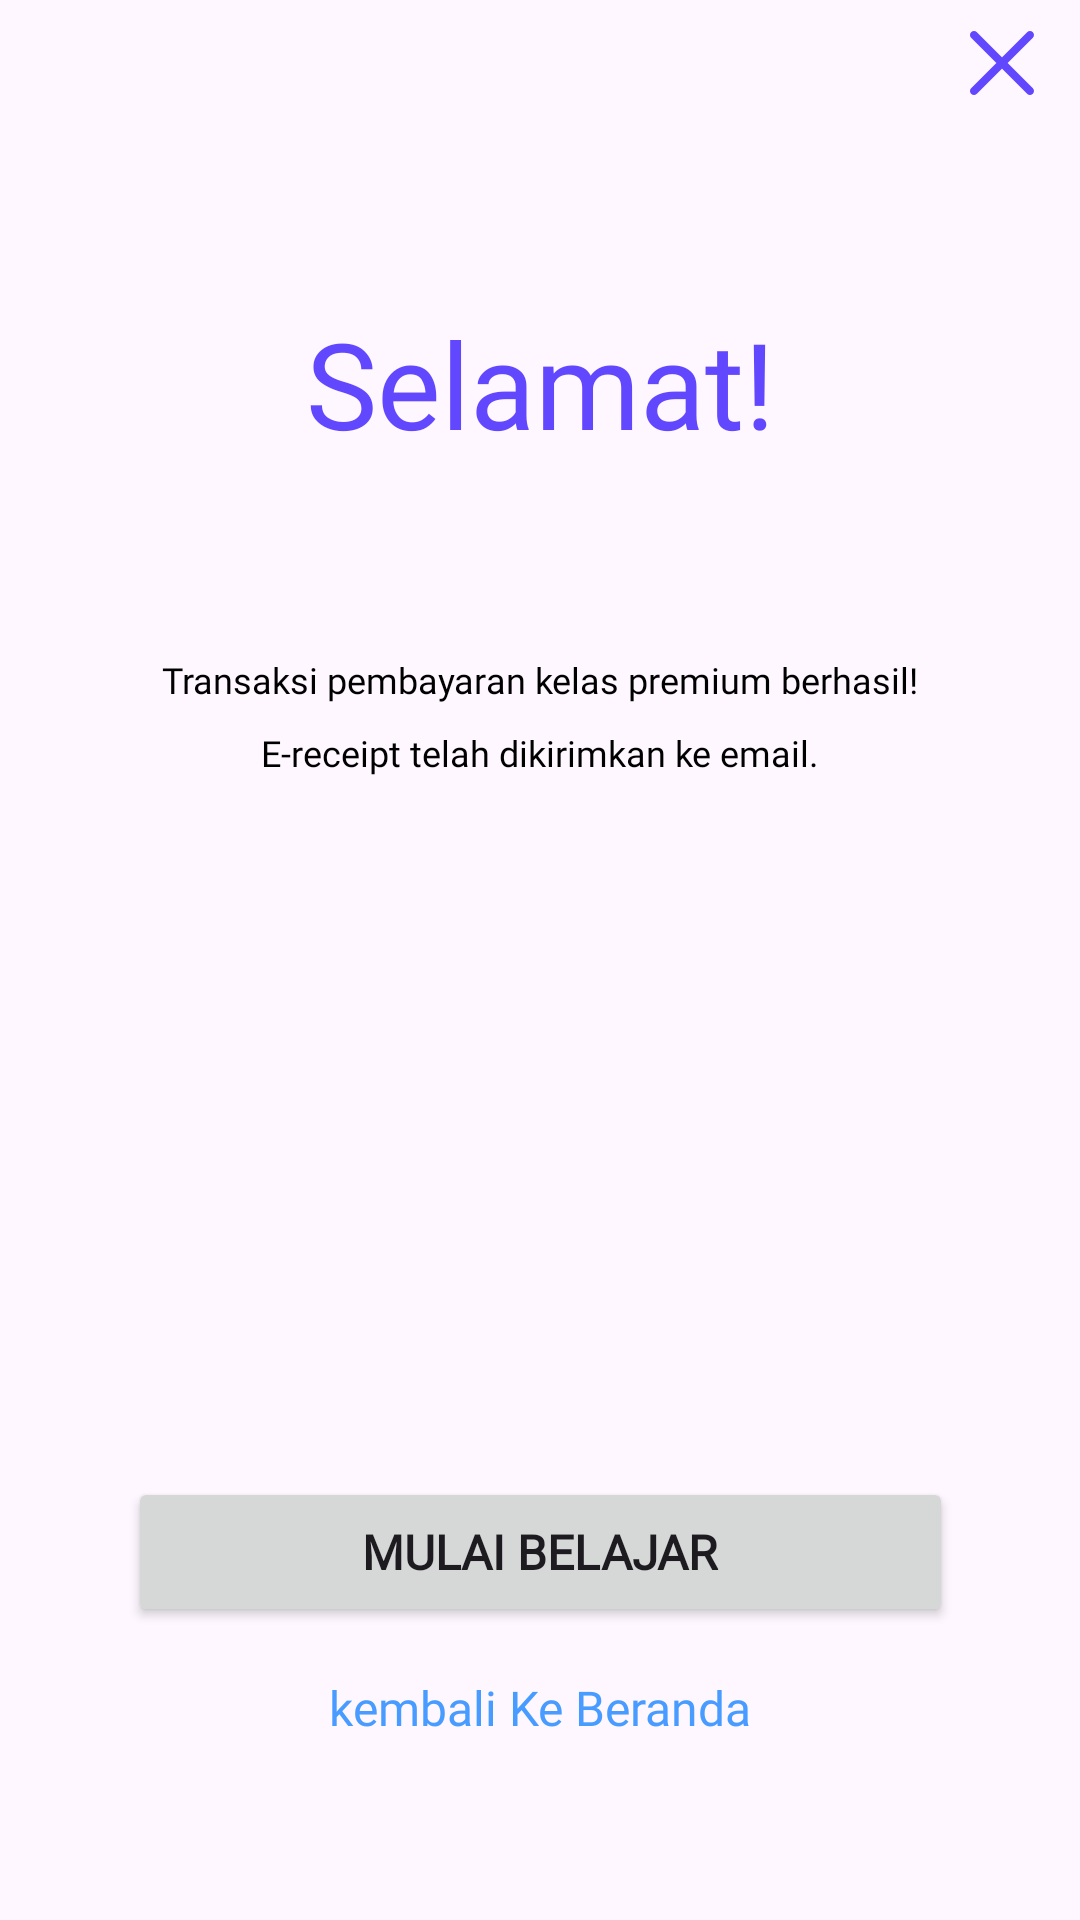

Produce the Android XML layout that renders to this screen, including the resource entries it uses.
<!-- AndroidManifest.xml: application theme Theme.FinalProject -->
<!-- res/layout/fragment_succes_payment_bottom_sheet.xml -->
<?xml version="1.0" encoding="utf-8"?>
<androidx.constraintlayout.widget.ConstraintLayout xmlns:android="http://schemas.android.com/apk/res/android"
    xmlns:tools="http://schemas.android.com/tools"
    xmlns:app="http://schemas.android.com/apk/res-auto"
    android:layout_width="match_parent"
    android:layout_height="660dp"
    android:background="@drawable/corner_top"
    tools:context=".ui.bottomSheet.SuccessPaymentBottomSheetFragment">

    <ImageView
        android:id="@+id/imageViewCloseButton"
        android:layout_width="32dp"
        android:layout_height="32dp"
        android:layout_marginTop="5dp"
        android:layout_marginEnd="10dp"
        android:src="@drawable/close_icon"
        app:layout_constraintEnd_toEndOf="parent"
        app:layout_constraintTop_toTopOf="parent"
        android:contentDescription="@string/close_icon"/>

    <TextView
        android:id="@+id/textViewCongrats"
        style="@style/TextContent.Headline"
        android:layout_marginTop="64dp"
        android:text="@string/congrats"
        android:textAlignment="center"
        android:textColor="@color/dark_blue"
        android:textSize="40sp"
        app:layout_constraintEnd_toEndOf="parent"
        app:layout_constraintStart_toStartOf="parent"
        app:layout_constraintTop_toBottomOf="@id/imageViewCloseButton" />

    <ImageView
        android:id="@+id/imageViewSuccessPayment"
        android:layout_width="wrap_content"
        android:layout_height="wrap_content"
        android:layout_marginTop="40dp"
        android:contentDescription="@string/illustration_success_payment"
        android:src="@drawable/illustration__cart_shopping_list"
        app:layout_constraintEnd_toEndOf="parent"
        app:layout_constraintHorizontal_bias="0.497"
        app:layout_constraintStart_toStartOf="parent"
        app:layout_constraintTop_toBottomOf="@id/textViewCongrats" />

    <TextView
        android:id="@+id/textViewSuccessPayment"
        android:layout_width="wrap_content"
        android:layout_height="wrap_content"
        android:textSize="12sp"
        android:text="@string/success_payment"
        android:fontFamily="@font/mon_bold"
        android:layout_marginTop="24dp"
        android:textColor="@color/black"
        app:layout_constraintStart_toStartOf="parent"
        app:layout_constraintEnd_toEndOf="parent"
        app:layout_constraintTop_toBottomOf="@id/imageViewSuccessPayment"/>

    <TextView
        android:id="@+id/textViewSendEmail"
        android:layout_width="wrap_content"
        android:layout_height="wrap_content"
        android:textSize="12sp"
        android:text="@string/send_email"
        android:fontFamily="@font/mon_reg"
        android:layout_marginTop="8dp"
        android:textColor="@color/black"
        app:layout_constraintStart_toStartOf="parent"
        app:layout_constraintEnd_toEndOf="parent"
        app:layout_constraintTop_toBottomOf="@id/textViewSuccessPayment"/>

    <Button
        android:layout_width="275dp"
        android:layout_height="50dp"
        android:layout_marginHorizontal="130dp"
        android:layout_marginBottom="16dp"
        android:fontFamily="@font/mon_bold"
        android:text="@string/study_start"
        android:textSize="16sp"
        android:textStyle="bold"
        app:layout_constraintBottom_toTopOf="@id/textViewBackToHome"
        app:layout_constraintEnd_toEndOf="parent"
        app:layout_constraintStart_toStartOf="parent" />

    <TextView
        android:id="@+id/textViewBackToHome"
        android:layout_width="wrap_content"
        android:layout_height="wrap_content"
        android:layout_marginBottom="60dp"
        android:text="@string/back_to_home"
        android:fontFamily="@font/mon_bold"
        android:textSize="16sp"
        android:textColor="@color/light_blue"
        app:layout_constraintBottom_toBottomOf="parent"
        app:layout_constraintEnd_toEndOf="parent"
        app:layout_constraintStart_toStartOf="parent"
        tools:ignore="TextContrastCheck"/>


</androidx.constraintlayout.widget.ConstraintLayout>
<!-- resources referenced by this layout -->
<resources>
  <color name="black">#FF000000</color>
  <color name="dark_blue">#6148FF</color>
  <color name="light_blue">#489CFF</color>
  <!-- drawable close_icon (drawable) -->
  <vector xmlns:android="http://schemas.android.com/apk/res/android"
      android:width="24dp"
      android:height="24dp"
      android:viewportWidth="24"
      android:viewportHeight="24">
    <path
        android:pathData="M4.293,18.293C3.902,18.683 3.902,19.317 4.293,19.707C4.683,20.098 5.317,20.098 5.707,19.707L12,13.414L18.293,19.707C18.683,20.098 19.317,20.098 19.707,19.707C20.098,19.317 20.098,18.683 19.707,18.293L13.414,12L19.707,5.707C20.098,5.317 20.098,4.683 19.707,4.293C19.317,3.902 18.683,3.902 18.293,4.293L12,10.586L5.707,4.293C5.317,3.902 4.683,3.902 4.293,4.293C3.902,4.683 3.902,5.317 4.293,5.707L10.586,12L4.293,18.293Z"
        android:fillColor="#6148FF"/>
  </vector>
  <string name="back_to_home">kembali Ke Beranda</string>
  <string name="close_icon">close icon</string>
  <string name="congrats">Selamat!</string>
  <string name="illustration_success_payment">illustration success payment</string>
  <string name="send_email">E-receipt telah dikirimkan ke email.</string>
  <string name="study_start">Mulai Belajar</string>
  <string name="success_payment">Transaksi pembayaran kelas premium berhasil!</string>
  <style name="TextContent.Headline">
          <item name="fontFamily">@font/mon_bold</item>
          <item name="android:textAppearance">@style/TextAppearance.Material3.HeadlineMedium</item>
      </style>
  <style name="Theme.FinalProject" parent="Base.Theme.FinalProject" />
  <style name="Base.Theme.FinalProject" parent="Theme.Material3.DayNight">
  
      </style>
</resources>
